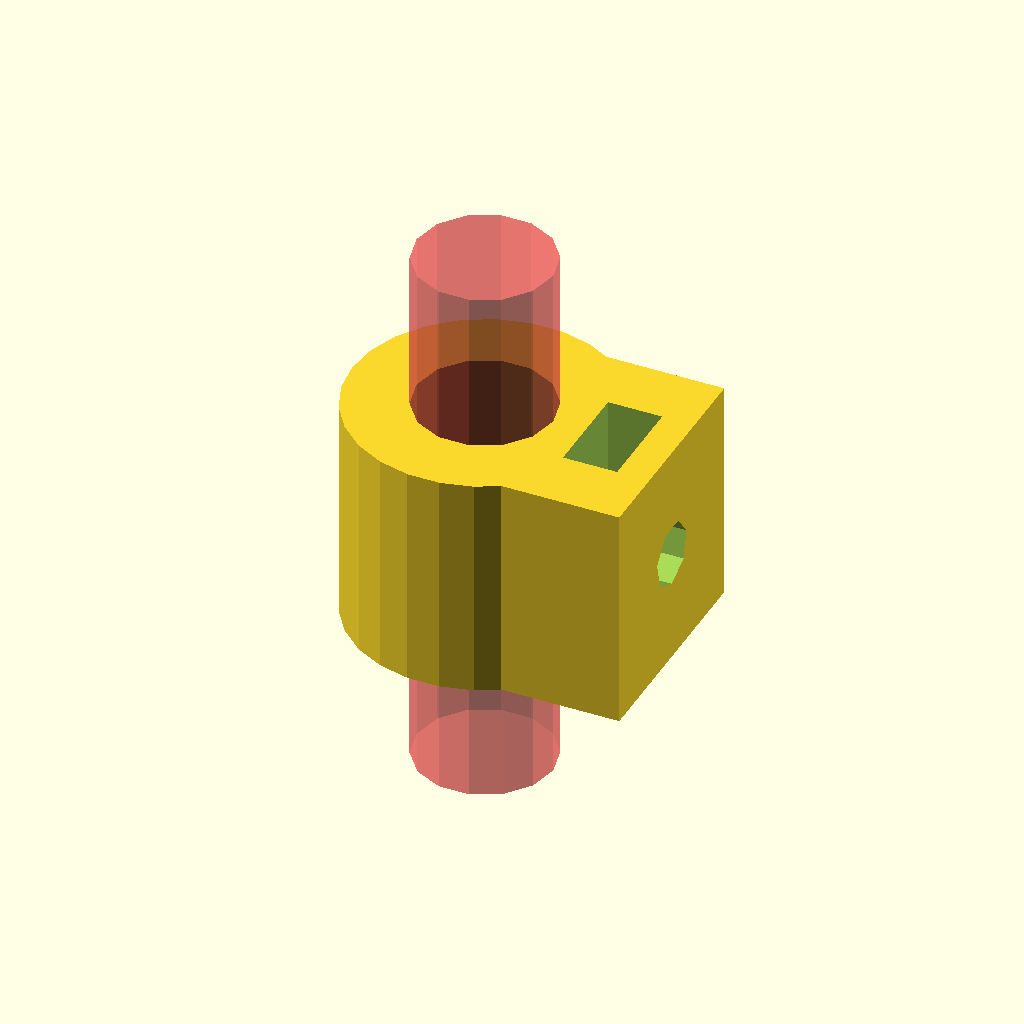
Cell 1: rendered with the file's own defaults.
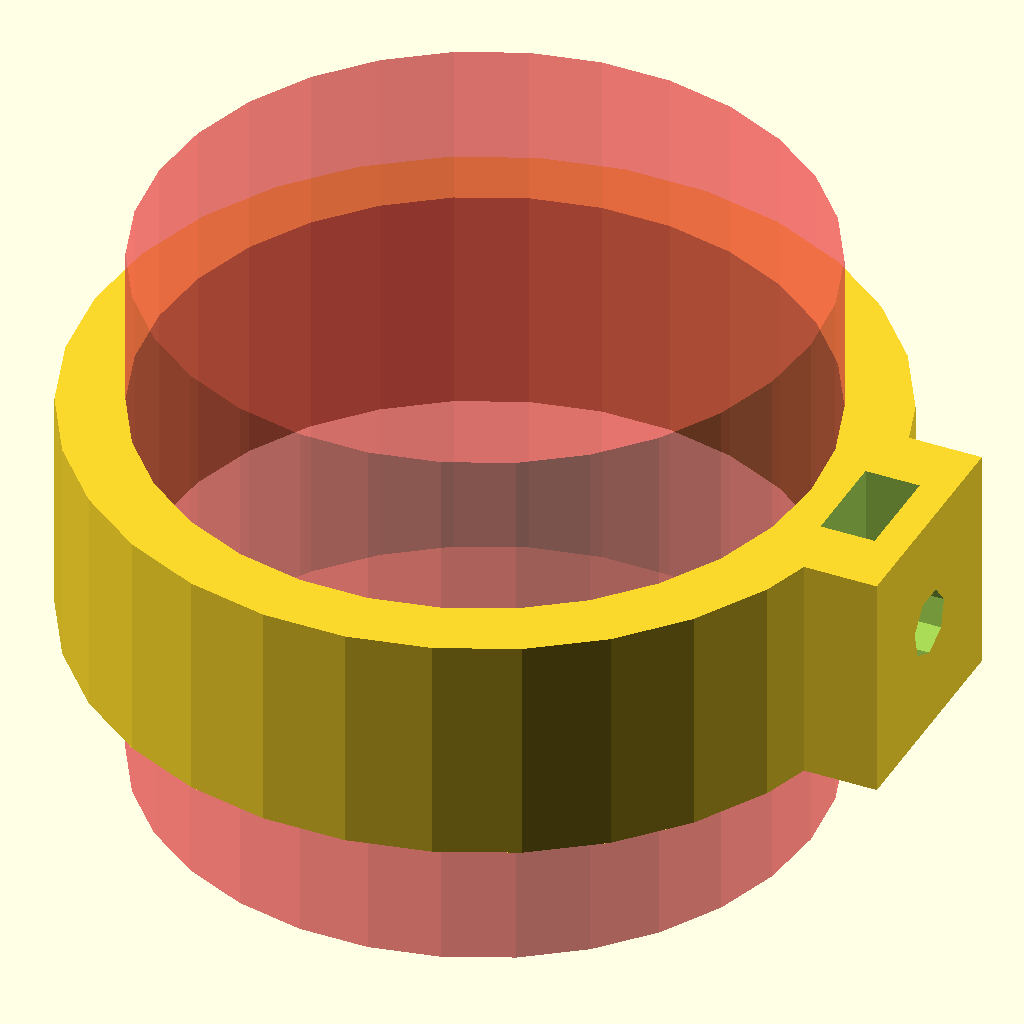
Cell 2 — rod_diameter set to 40, the other parameters unchanged.
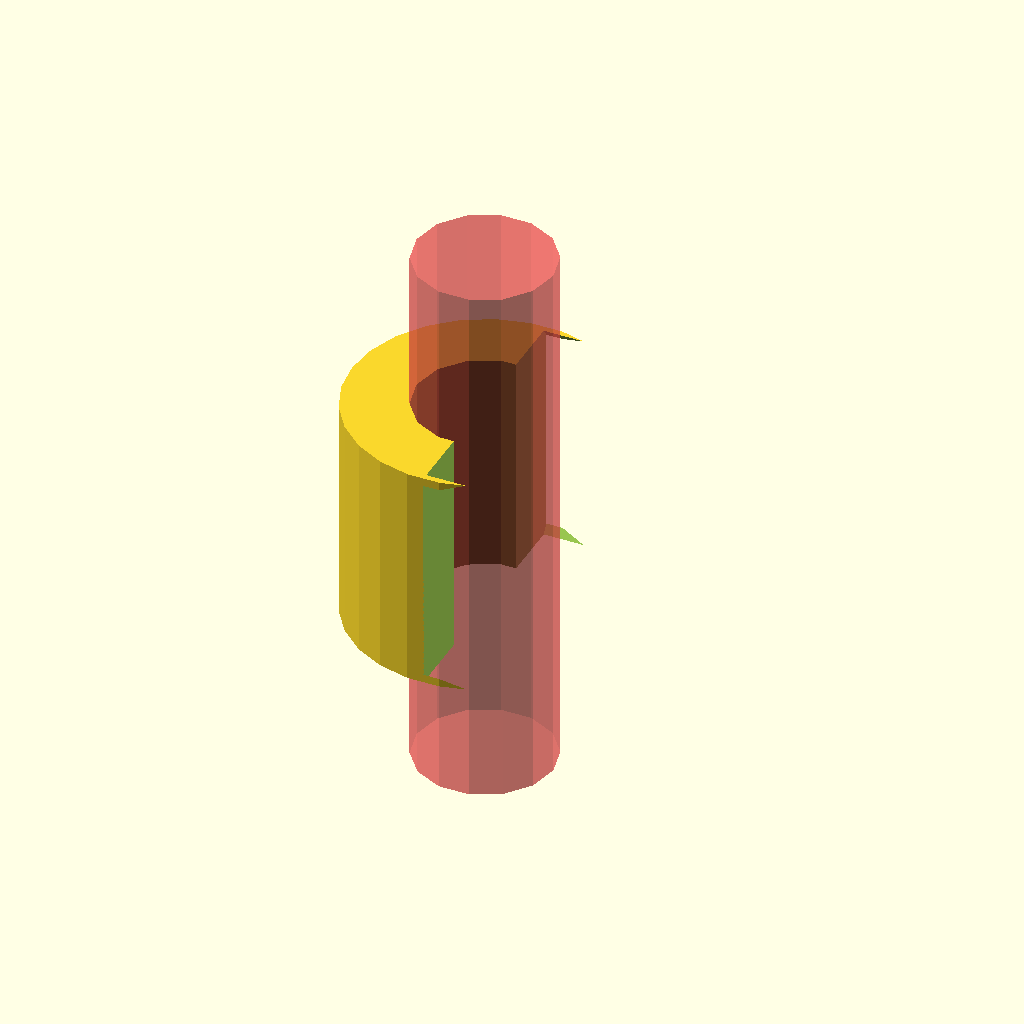
Cell 3 — bolt_diameter set to 20, the other parameters unchanged.
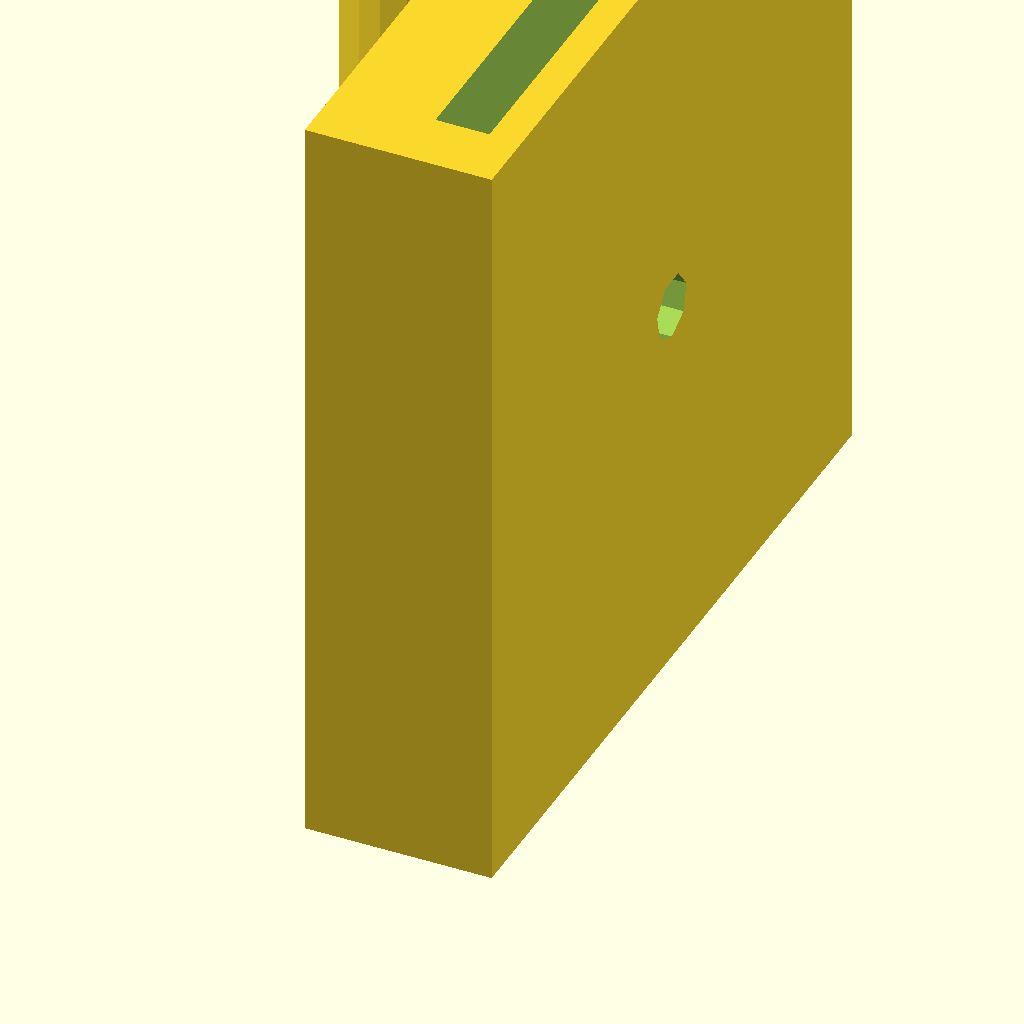
Cell 4: nut_diameter = 40 (everything else at default).
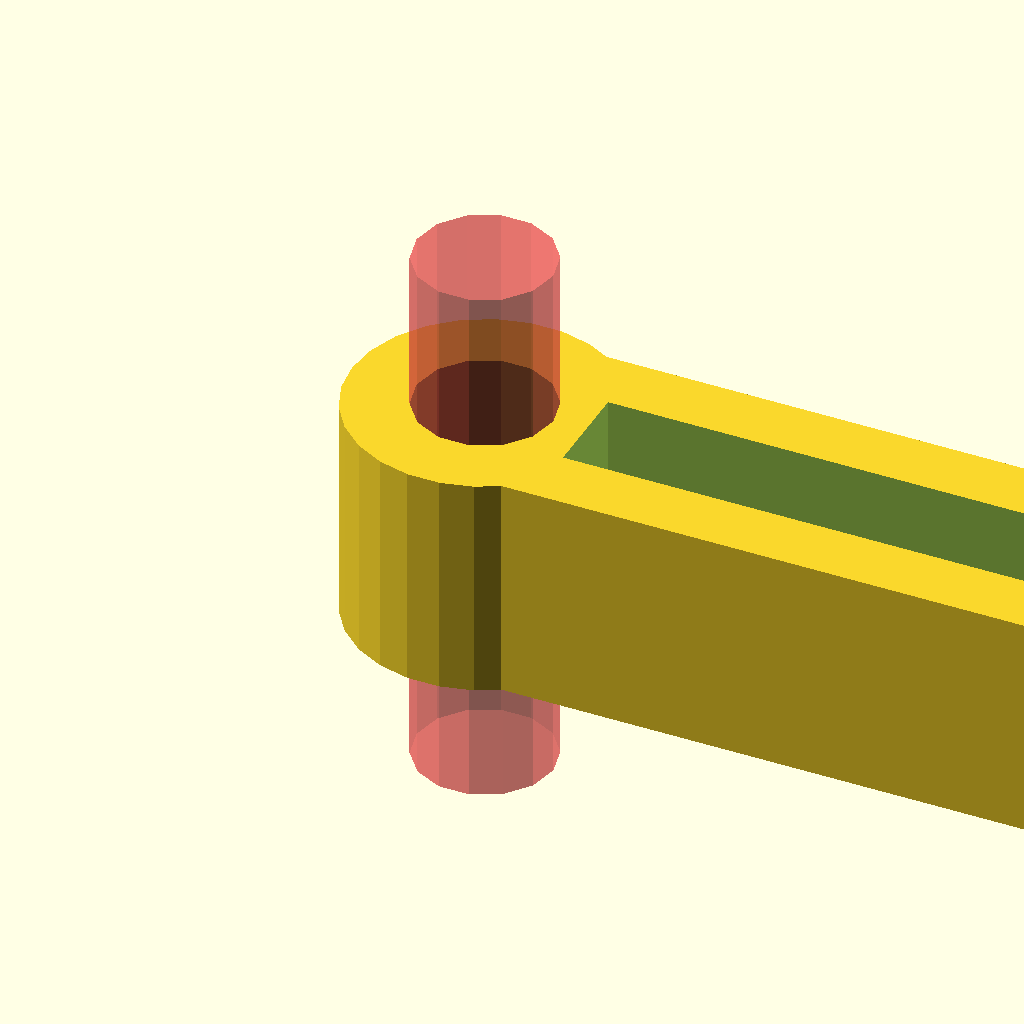
Cell 5: the same model with nut_thickness = 30.
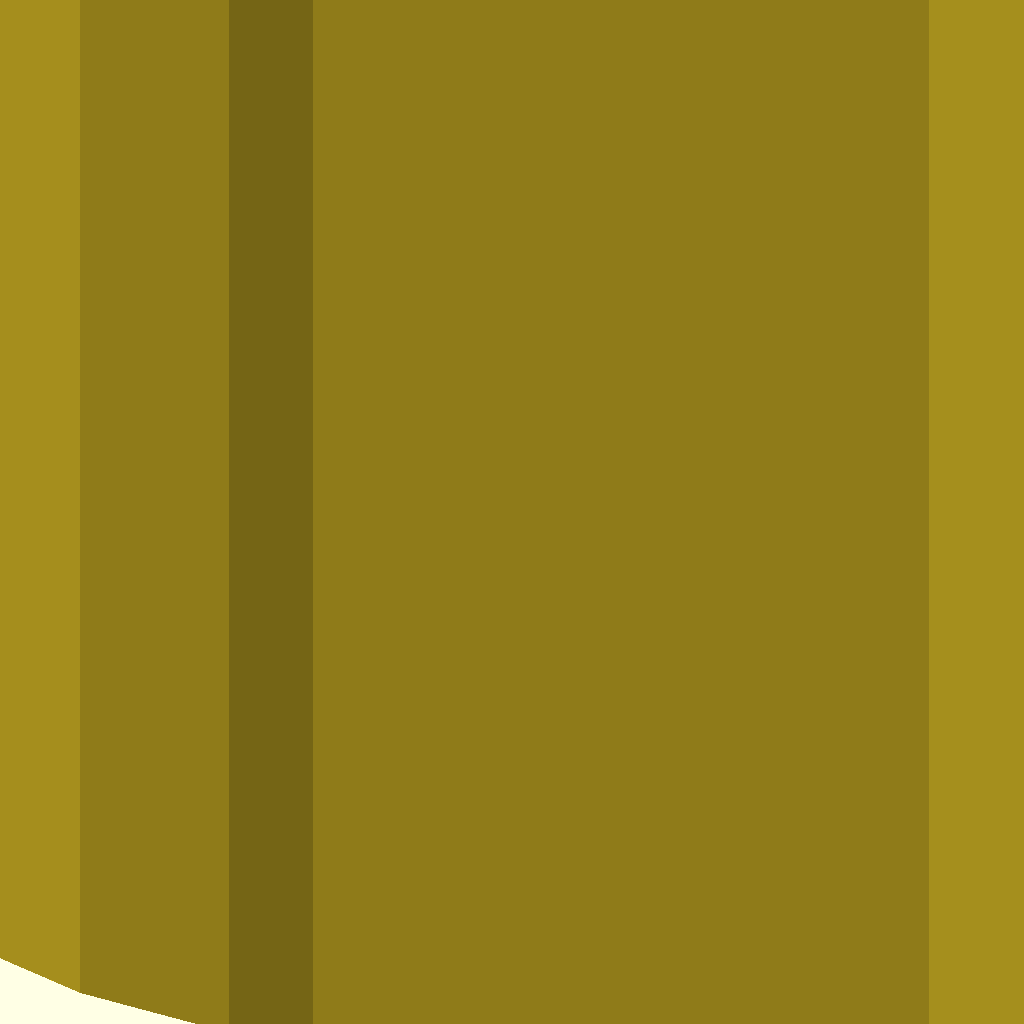
Cell 6: the same model with rod_margin = 40.
One fixed orthographic camera (rotation 55°, 0°, 25°; colour scheme Cornfield) for every cell.
Source of the model, inputs/thingiverse/files/thing-2125220/files/RodClampBolted.scad:

//CUSTOMIZER VARIABLES

/* [Basic_Parameters] */

// Support rod diameter, in mm
rod_diameter = 8.0;  // [3:0.1:40]

// Bolt diameter, in mm
bolt_diameter = 3.0;    // [2:0.1:20]

// Nut diameter, in mm
nut_diameter = 6.0;  // [3:0.1:40]

// Nut thickness, in mm
nut_thickness = 2.8;  // [2:0.1:30]

// margin around the rod, in mm
rod_margin = 4; // [2:40]

//CUSTOMIZER VARIABLES END

// Sanity checks
if( rod_diameter <= 0
    || bolt_diameter <= 0 || nut_diameter <= 0 || nut_thickness <= 0)
{
    echo("<B>Error: Missing important parameters</B>");
}

if(nut_diameter<=bolt_diameter)
{
    echo("<B>Error: Nut size too small for bolt</B>");
}

// how much extra space to allow in nut trap
nut_space_factor = 1.2;

// z depth
main_depth= max( 10, nut_diameter+2*rod_margin );

nut_trap_len = nut_thickness*nut_space_factor;

// our object, translated to be flat on xy plane for easy STL generation
translate([0,0,main_depth/2])
    optics_clamp();

module optics_clamp(){

    bolt_rad= (bolt_diameter+1)/2;  // this should be sorta loose
    rod_rad= (rod_diameter+0.5)/2;  // should be almost tight
    clamp_rad = rod_rad + rod_margin;

    main_width= rod_rad + rod_margin + nut_trap_len;
    main_height= nut_diameter + 2*rod_margin;
    
    rod_x= 0;
    nut_x= rod_x + rod_rad + rod_margin/2;
    nut_y = 0;
    
    rod_length= main_depth + 20;
    
    difference() {

        union() {
          // the main block
          block_x = main_width/2;
          translate([block_x,0,0])
            cube([main_width,main_height,main_depth],center = true);
            
        translate([0,0,0])
            cylinder(main_depth,clamp_rad,clamp_rad,center=true);
        }

    // rod clamp nut and bolt hole
      translate([nut_x,nut_y,0])
        rotate([0,0,90])
          nuttrap();
      translate([rod_x,nut_y,0])
        rotate([0,90,0])
          cylinder(main_width*2,bolt_rad,bolt_rad);

    // the support rod
#   color("green")
      translate([rod_x,0,-rod_length/2])
        cylinder(rod_length,rod_rad,rod_rad);
    }
}

module hexagon(height,radius) 
{
  linear_extrude(height)
    circle(radius,$fn=6);
}

module nuttrap(){
  translate([0,-nut_trap_len/2,main_depth/2])
    cube([nut_diameter,nut_trap_len,main_depth],center =true);
  rotate([90,360/12,0]) // so point is down, nut trapped by straight sides
    hexagon(nut_trap_len,(nut_diameter+1)/2);
}
Parameter table extracted from the source (name, type, default, range or options):
rod_diameter: number, default 8, range 3 to 40, step 0.1
bolt_diameter: number, default 3, range 2 to 20, step 0.1
nut_diameter: number, default 6, range 3 to 40, step 0.1
nut_thickness: number, default 2.8, range 2 to 30, step 0.1
rod_margin: number, default 4, range 2 to 40
nut_space_factor: number, default 1.2
